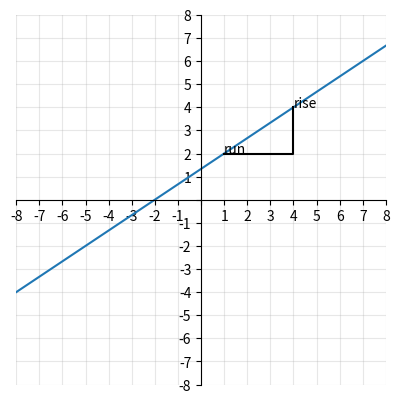

The script that saved this image:
#T# the following code shows how to draw the rise and run between two points

#T# to draw the rise and run between two points, the pyplot module of the matplotlib package is used
import matplotlib.pyplot as plt

#T# create the figure and axes
fig1, ax1 = plt.subplots(1, 1)

#T# set the aspect of the axes
ax1.set_aspect('equal', adjustable = 'box')

#T# hide the spines and ticks
for it1 in ['top', 'right']:
    ax1.spines[it1].set_visible(False)

#T# position the spines and ticks
for it1 in ['bottom', 'left']:
    ax1.spines[it1].set_position(('data', 0))

#T# set the axes size
xmin1 = -8
xmax1 = 8
ymin1 = -8
ymax1 = 8
for it1 in fig1.axes:
    it1.axis([xmin1, xmax1, ymin1, ymax1])

#T# set the ticks labels
list1_1 = list(range(xmin1, xmax1 + 1, 1))
list2_1 = list(range(ymin1, ymax1 + 1, 1))
list1_2 = ['' if it1 == 0 else str(it1) for it1 in list1_1]
list2_2 = ['' if it1 == 0 else str(it1) for it1 in list2_1]
ax1.set_xticks(list1_1)
ax1.set_yticks(list2_1)
ax1.set_xticklabels(list1_2)
ax1.set_yticklabels(list2_2)

#T# draw the grid
ax1.grid(True, alpha = .3)

#T# create a point and the slope for the line, and three points for the rise and run
p1 = (0, 4/3)
m1 = 2/3

p1_1 = (1, 2)
p2_1 = (4, 2)
p3_1 = (4, 4)

#T# plot the line, and the rise and run
ax1.axline(p1, slope = m1)
ax1.plot([p1_1[0], p2_1[0], p3_1[0]], [p1_1[1], p2_1[1], p3_1[1]], 'k')

#T# label the rise and run
label1 = ax1.annotate('rise', p3_1)
label2 = ax1.annotate('run', p1_1)

#T# drag the labels into better positions after plotting them
label1.draggable()
label2.draggable()

#T# show the results
plt.show()